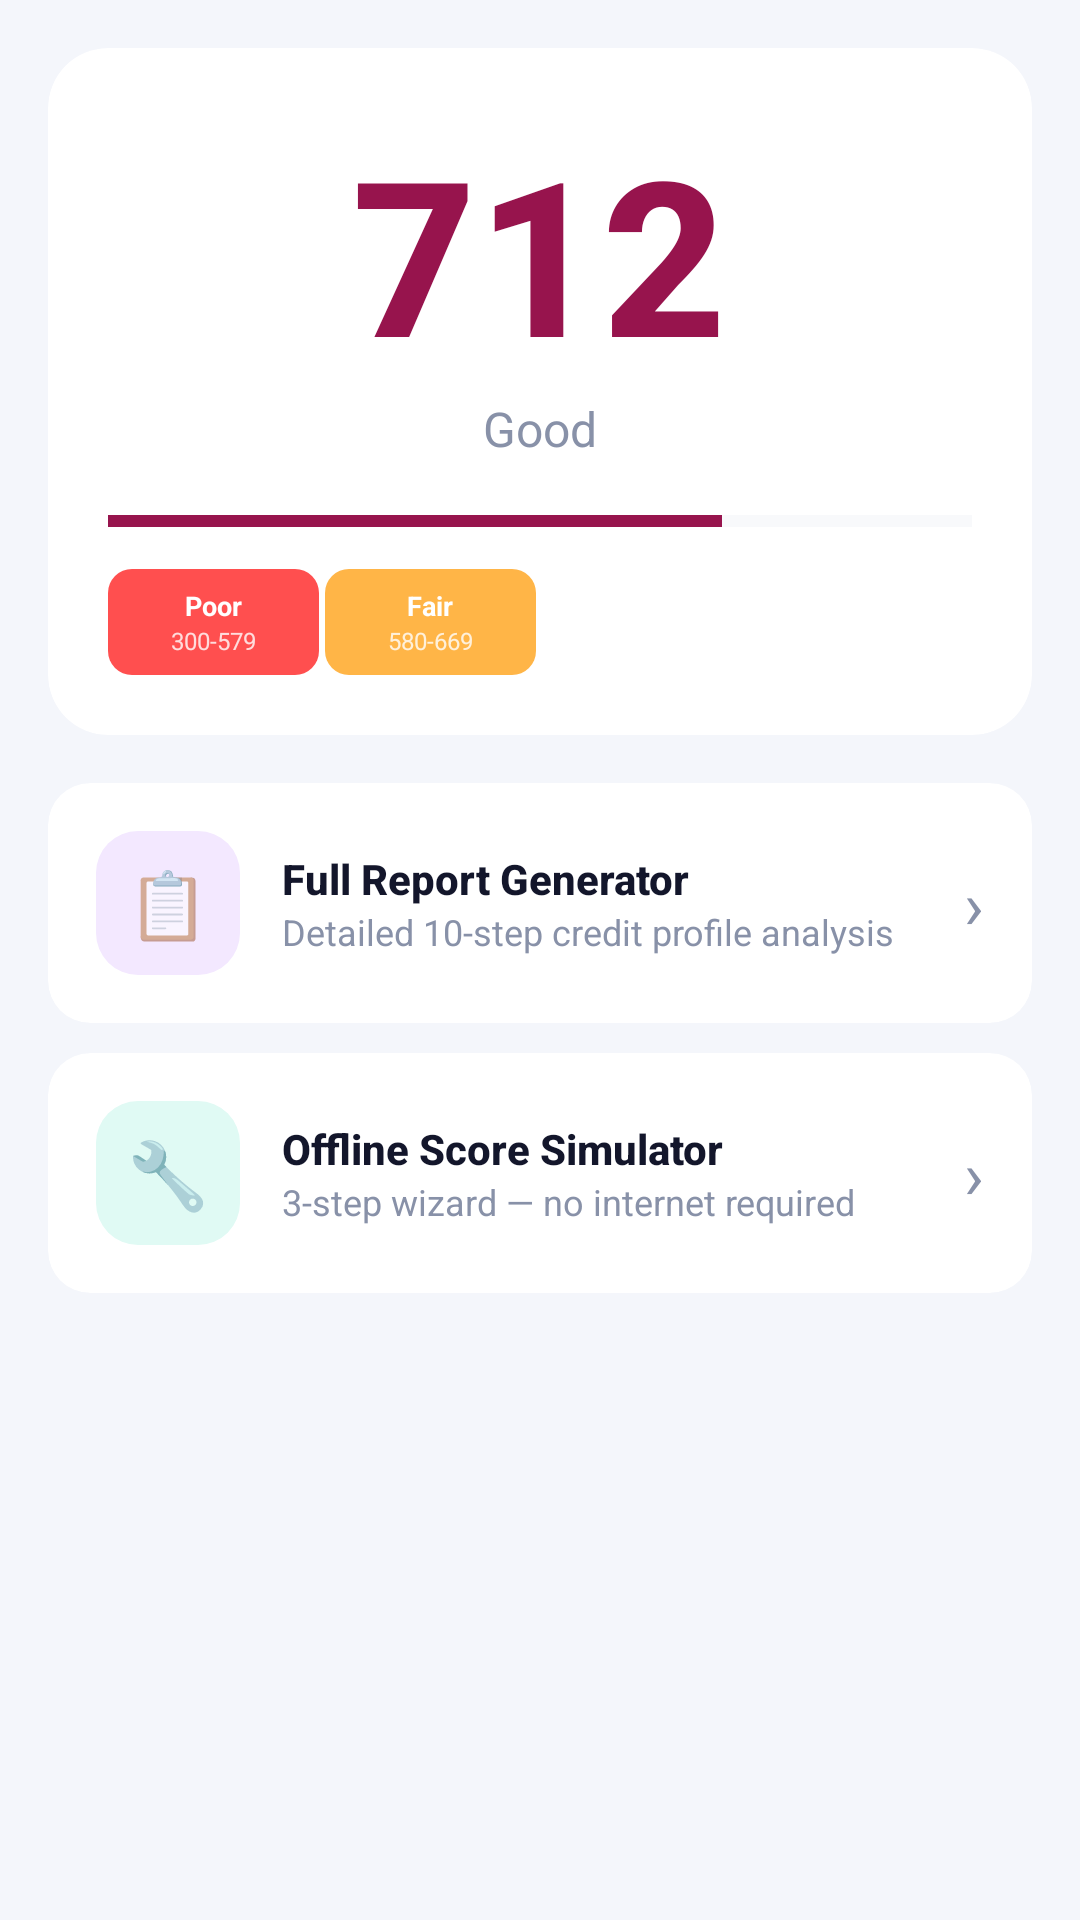

The Android layout XML behind this screen, and the referenced resources:
<!-- AndroidManifest.xml: application theme Theme.CreditPro -->
<!-- res/layout/fragment_credit_score.xml -->
<?xml version="1.0" encoding="utf-8"?>
<LinearLayout xmlns:android="http://schemas.android.com/apk/res/android"
    xmlns:app="http://schemas.android.com/apk/res-auto"
    android:layout_width="match_parent"
    android:layout_height="match_parent"
    android:orientation="vertical"
    android:background="@color/background">

    <androidx.core.widget.NestedScrollView android:layout_width="match_parent"
        android:layout_height="match_parent">
        <LinearLayout android:layout_width="match_parent" android:layout_height="wrap_content"
            android:orientation="vertical" android:padding="16dp">

            
            <androidx.cardview.widget.CardView android:layout_width="match_parent"
                android:layout_height="wrap_content" app:cardCornerRadius="20dp"
                app:cardElevation="0dp" app:strokeColor="@color/border" app:strokeWidth="1dp"
                android:layout_marginBottom="16dp">
                <LinearLayout android:layout_width="match_parent" android:layout_height="wrap_content"
                    android:orientation="vertical" android:padding="20dp" android:gravity="center_horizontal">

                    <TextView android:id="@+id/tvBigScore" android:layout_width="wrap_content"
                        android:layout_height="wrap_content" android:text="712"
                        android:textColor="@color/primary" android:textSize="72sp"
                        android:textStyle="bold" android:fontFamily="sans-serif-medium"/>
                    <TextView android:id="@+id/tvScoreLabel" android:layout_width="wrap_content"
                        android:layout_height="wrap_content" android:text="Good"
                        android:textColor="@color/text_muted" android:textSize="16sp"
                        android:layout_marginBottom="16dp"/>
                    <ProgressBar android:id="@+id/scoreProgress"
                        style="?android:attr/progressBarStyleHorizontal"
                        android:layout_width="match_parent" android:layout_height="8dp"
                        android:progressTint="@color/primary" android:progressBackgroundTint="@color/border"
                        android:max="100" android:progress="71"
                        android:layout_marginBottom="12dp"/>

                    
                    <LinearLayout android:layout_width="match_parent" android:layout_height="wrap_content"
                        android:orientation="horizontal">
                        <LinearLayout android:layout_width="0dp" android:layout_height="wrap_content"
                            android:layout_weight="1" android:background="@drawable/bg_range_chip_red"
                            android:orientation="vertical" android:gravity="center"
                            android:padding="6dp" android:layout_marginEnd="2dp">
                            <TextView android:layout_width="wrap_content" android:layout_height="wrap_content"
                                android:text="@string/poor" android:textSize="9sp" android:textStyle="bold"
                                android:textColor="@color/white"/>
                            <TextView android:layout_width="wrap_content" android:layout_height="wrap_content"
                                android:text="300-579" android:textSize="8sp" android:textColor="#CCFFFFFF"/>
                        </LinearLayout>
                        <LinearLayout android:layout_width="0dp" android:layout_height="wrap_content"
                            android:layout_weight="1" android:background="@drawable/bg_range_chip_amber"
                            android:orientation="vertical" android:gravity="center"
                            android:padding="6dp" android:layout_marginEnd="2dp">
                            <TextView android:layout_width="wrap_content" android:layout_height="wrap_content"
                                android:text="@string/fair" android:textSize="9sp" android:textStyle="bold"
                                android:textColor="@color/white"/>
                            <TextView android:layout_width="wrap_content" android:layout_height="wrap_content"
                                android:text="580-669" android:textSize="8sp" android:textColor="#CCFFFFFF"/>
                        </LinearLayout>
                        <LinearLayout android:layout_width="0dp" android:layout_height="wrap_content"
                            android:layout_weight="1" android:background="@drawable/bg_range_chip_blue"
                            android:orientation="vertical" android:gravity="center"
                            android:padding="6dp" android:layout_marginEnd="2dp">
                            <TextView android:layout_width="wrap_content" android:layout_height="wrap_content"
                                android:text="@string/good" android:textSize="9sp" android:textStyle="bold"
                                android:textColor="@color/white"/>
                            <TextView android:layout_width="wrap_content" android:layout_height="wrap_content"
                                android:text="670-739" android:textSize="8sp" android:textColor="#CCFFFFFF"/>
                        </LinearLayout>
                        <LinearLayout android:layout_width="0dp" android:layout_height="wrap_content"
                            android:layout_weight="1" android:background="@drawable/bg_range_chip_green"
                            android:orientation="vertical" android:gravity="center"
                            android:padding="6dp">
                            <TextView android:layout_width="wrap_content" android:layout_height="wrap_content"
                                android:text="@string/exc" android:textSize="9sp" android:textStyle="bold"
                                android:textColor="@color/white"/>
                            <TextView android:layout_width="wrap_content" android:layout_height="wrap_content"
                                android:text="800+" android:textSize="8sp" android:textColor="#CCFFFFFF"/>
                        </LinearLayout>
                    </LinearLayout>
                </LinearLayout>
            </androidx.cardview.widget.CardView>

            <androidx.cardview.widget.CardView android:id="@+id/cardFullReport"
                android:layout_width="match_parent" android:layout_height="wrap_content"
                app:cardCornerRadius="14dp" app:cardElevation="0dp"
                app:strokeColor="@color/border" app:strokeWidth="1dp"
                android:layout_marginBottom="10dp">
                <LinearLayout android:layout_width="match_parent" android:layout_height="wrap_content"
                    android:padding="16dp" android:orientation="horizontal" android:gravity="center_vertical">
                    <TextView android:layout_width="48dp" android:layout_height="48dp"
                        android:text="📋" android:textSize="22sp" android:gravity="center"
                        android:background="@drawable/bg_qa_purple" android:layout_marginEnd="14dp"/>
                    <LinearLayout android:layout_width="0dp" android:layout_height="wrap_content"
                        android:layout_weight="1" android:orientation="vertical">

                        <TextView
                            android:layout_width="wrap_content"
                            android:layout_height="wrap_content"
                            android:fontFamily="sans-serif-medium"
                            android:text="@string/report_generator"
                            android:textColor="@color/text_primary"
                            android:textSize="14sp"
                            android:textStyle="bold" />

                        <TextView android:layout_width="wrap_content" android:layout_height="wrap_content"
                            android:text="@string/report_gen_desc"
                            android:textSize="12sp" android:textColor="@color/text_muted"/>
                    </LinearLayout>
                    <TextView android:layout_width="wrap_content" android:layout_height="wrap_content"
                        android:text="›" android:textSize="22sp" android:textColor="@color/text_muted"/>
                </LinearLayout>
            </androidx.cardview.widget.CardView>

            <androidx.cardview.widget.CardView android:id="@+id/cardOfflineSimulator"
                android:layout_width="match_parent" android:layout_height="wrap_content"
                app:cardCornerRadius="14dp" app:cardElevation="0dp"
                app:strokeColor="@color/border" app:strokeWidth="1dp"
                android:layout_marginBottom="16dp">
                <LinearLayout android:layout_width="match_parent" android:layout_height="wrap_content"
                    android:padding="16dp" android:orientation="horizontal" android:gravity="center_vertical">
                    <TextView android:layout_width="48dp" android:layout_height="48dp"
                        android:text="🔧" android:textSize="22sp" android:gravity="center"
                        android:background="@drawable/bg_qa_green" android:layout_marginEnd="14dp"/>
                    <LinearLayout android:layout_width="0dp" android:layout_height="wrap_content"
                        android:layout_weight="1" android:orientation="vertical">
                        <TextView android:layout_width="wrap_content" android:layout_height="wrap_content"
                            android:text="@string/offline_simulator" android:textSize="14sp"
                            android:textStyle="bold" android:textColor="@color/text_primary"
                            android:fontFamily="sans-serif-medium"/>
                        <TextView android:layout_width="wrap_content" android:layout_height="wrap_content"
                            android:text="@string/offline_sim_desc"
                            android:textSize="12sp" android:textColor="@color/text_muted"/>
                    </LinearLayout>
                    <TextView android:layout_width="wrap_content" android:layout_height="wrap_content"
                        android:text="›" android:textSize="22sp" android:textColor="@color/text_muted"/>
                </LinearLayout>
            </androidx.cardview.widget.CardView>

            <View android:layout_width="match_parent" android:layout_height="30dp"/>
        </LinearLayout>
    </androidx.core.widget.NestedScrollView>
</LinearLayout>
<!-- resources referenced by this layout -->
<resources>
  <color name="background">#F4F6FB</color>
  <color name="border">#E4E8F0</color>
  <color name="primary">#97144D</color>
  <color name="text_muted">#8891A8</color>
  <color name="text_primary">#13162B</color>
  <color name="white">#FFFFFF</color>
  <!-- drawable bg_qa_green (drawable) -->
  <?xml version="1.0" encoding="utf-8"?>
  <shape xmlns:android="http://schemas.android.com/apk/res/android" android:shape="rectangle">
      <solid android:color="#E0FAF4"/>
      <corners android:radius="14dp"/>
  </shape>
  <!-- drawable bg_qa_purple (drawable) -->
  <?xml version="1.0" encoding="utf-8"?>
  <shape xmlns:android="http://schemas.android.com/apk/res/android" android:shape="rectangle">
      <solid android:color="#F3E8FF"/>
      <corners android:radius="14dp"/>
  </shape>
  <!-- drawable bg_range_chip_amber (drawable) -->
  <?xml version="1.0" encoding="utf-8"?>
  <shape xmlns:android="http://schemas.android.com/apk/res/android" android:shape="rectangle">
      <solid android:color="#FFB547"/>
      <corners android:radius="8dp"/>
  </shape>
  <!-- drawable bg_range_chip_red (drawable) -->
  <?xml version="1.0" encoding="utf-8"?>
  <shape xmlns:android="http://schemas.android.com/apk/res/android" android:shape="rectangle">
      <solid android:color="#FF4F4F"/>
      <corners android:radius="8dp"/>
  </shape>
  <string name="exc">Exc.</string>
  <string name="fair">Fair</string>
  <string name="good">Good</string>
  <string name="offline_sim_desc">3-step wizard — no internet required</string>
  <string name="offline_simulator">Offline Score Simulator</string>
  <string name="poor">Poor</string>
  <string name="report_gen_desc">Detailed 10-step credit profile analysis</string>
  <string name="report_generator">Full Report Generator</string>
  <style name="Theme.CreditPro" parent="Theme.MaterialComponents.Light.NoActionBar">
          <item name="colorPrimary">@color/primary</item>
          <item name="colorPrimaryDark">@color/primary_dark</item>
          <item name="colorAccent">@color/accent</item>
          <item name="android:windowBackground">@color/background</item>
          <item name="android:statusBarColor">@color/card</item>
          <item name="android:navigationBarColor">@color/card</item>
          <item name="android:windowLightStatusBar">true</item>
          <item name="android:fontFamily">sans-serif</item>
          <item name="textAppearanceBody1">@style/TextAppearance.CreditPro.Body</item>
          <item name="materialCardViewStyle">@style/Widget.CreditPro.Card</item>
          <item name="elevationOverlayEnabled">false</item>
      </style>
  <color name="primary_dark">#7A0F3E</color>
  <color name="accent">#D81B60</color>
  <color name="card">#FFFFFF</color>
  <style name="TextAppearance.CreditPro.Body" parent="TextAppearance.MaterialComponents.Body1">
          <item name="android:textColor">@color/text_primary</item>
          <item name="android:textSize">14sp</item>
      </style>
  <style name="Widget.CreditPro.Card" parent="Widget.MaterialComponents.CardView">
          <item name="cardBackgroundColor">@color/card</item>
          <item name="cardElevation">0dp</item>
          <item name="strokeColor">@color/border</item>
          <item name="strokeWidth">1dp</item>
          <item name="cardCornerRadius">16dp</item>
      </style>
</resources>
